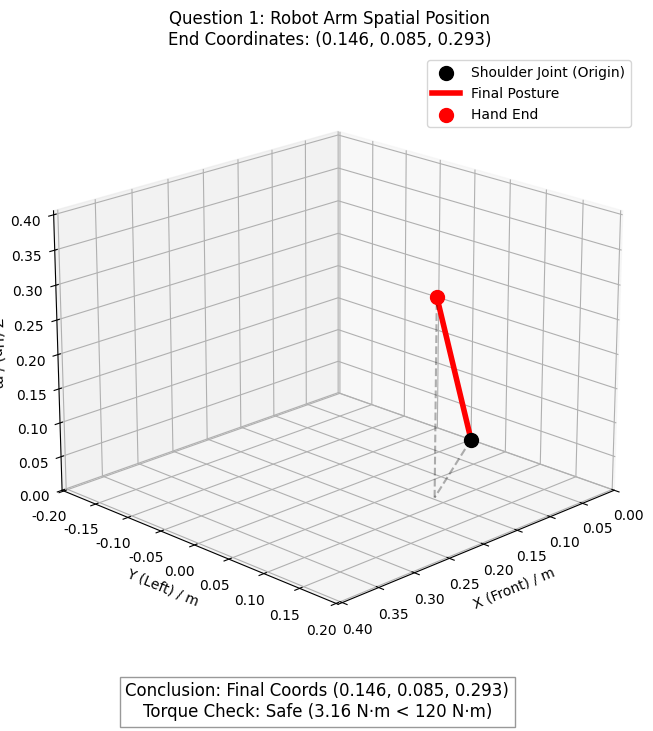

Write the Python code that produced this figure.

import numpy as np
import matplotlib.pyplot as plt
from mpl_toolkits.mplot3d import Axes3D
import os

# 设置中文字体，确保图表可以显示中文
# 尝试多种常见中文字体
possible_fonts = ['SimHei', 'Microsoft YaHei', 'PingFang SC', 'Heiti TC']
for font in possible_fonts:
    try:
        plt.rcParams['font.sans-serif'] = [font]
        # 简单的验证
        plt.rcParams['axes.unicode_minus'] = False
        break
    except:
        continue

def ensure_dir(directory):
    if not os.path.exists(directory):
        os.makedirs(directory)

class ArmKinematics:
    def __init__(self):
        # 1. 参数定义 (基于处理过的数据)
        self.L_arm = 0.3380      # 臂长 (m)
        self.theta_ext_deg = 60.0000  # 伸展角度 (度)
        self.theta_rot_deg = 30.0000  # 旋转角度 (度)
        
        self.m_arm = 3.8200      # 手臂质量 (kg)
        self.g = 9.8000          # 重力加速度 (m/s^2)
        self.T_limit = 120.0000  # 电机最大扭矩 (N·m)

    def solve(self):
        print("========== 小问 1 求解开始 ==========")
        
        # 将角度转换为弧度
        theta_ext = np.radians(self.theta_ext_deg)
        theta_rot = np.radians(self.theta_rot_deg)
        
        print(f"输入参数: 臂长 L={self.L_arm}m, 伸展角={self.theta_ext_deg}°, 旋转角={self.theta_rot_deg}°")

        # 2. 坐标变换计算 (解析法)
        # 步骤 3.1: X-Z 平面伸展 (Pitch)
        # 在伸展平面内，手臂抬起 theta_ext (相对于垂直方向? 或者是相对于水平? 
        # 根据题目通常定义: 0度自然下垂或水平. 这里假设0度水平向前, 60度向上抬起)
        # 假设初始(0,0) -> (L, 0, 0)
        # 抬起 60度 -> x = L*cos(60), z = L*sin(60)
        
        x1 = self.L_arm * np.cos(theta_ext)
        z1 = self.L_arm * np.sin(theta_ext)
        y1 = 0.0000
        
        print(f"步骤1 (伸展后): x1={x1:.4f}, y1={y1:.4f}, z1={z1:.4f}")
        
        # 步骤 3.2: 绕 Z 轴旋转 (Yaw)
        # 坐标系定义：Z轴垂直向上，X轴向前。绕Z轴旋转 theta_rot (向左为正)
        # 旋转矩阵:
        # [ cos -sin  0 ]
        # [ sin  cos  0 ]
        # [  0    0   1 ]
        x_final = x1 * np.cos(theta_rot) - y1 * np.sin(theta_rot)
        y_final = x1 * np.sin(theta_rot) + y1 * np.cos(theta_rot)
        z_final = z1
        
        print(f"步骤2 (最终坐标): x={x_final:.4f}, y={y_final:.4f}, z={z_final:.4f}")
        
        # 3. 电机扭矩安全验证
        # 计算重力力臂 (水平投影距离)
        # 假设重心在几何中心
        L_com = self.L_arm / 2.0 
        
        # 重心位置计算
        # 同样经历两次变换
        x_com_1 = L_com * np.cos(theta_ext)
        z_com_1 = L_com * np.sin(theta_ext)
        y_com_1 = 0.0
        
        x_com_final = x_com_1 * np.cos(theta_rot) - y_com_1 * np.sin(theta_rot)
        y_com_final = x_com_1 * np.sin(theta_rot) + y_com_1 * np.cos(theta_rot)
        
        # 力臂 d 是重心到旋转轴(原点)的水平距离 projected on horizontal plane
        # 对于肩关节Pitch轴(抬起)，力臂是 x_com (在局部坐标系下) -> L_com * cos(theta_ext)
        # 对于肩关节Yaw轴(旋转)，重力不产生力矩(假设轴垂直地面) 或者产生倾覆力矩
        # 这里通常验证Pitch轴的保持力矩
        
        d_gravity = np.sqrt(x_com_final**2 + y_com_final**2) # 水平距离
        
        # 实际上，抵抗重力做功的是Pitch关节。
        # 力臂 = L_com * cos(theta_ext) (投影在水平面上长度)
        d_effective = L_com * np.cos(theta_ext)
        
        T_gravity = self.m_arm * self.g * d_effective
        
        print(f"力矩验证: 质量 m={self.m_arm}kg")
        print(f"重心水平投影长度 (力臂) d={d_effective:.4f}m")
        print(f"当前静态保持力矩 T_gravity = {T_gravity:.4f} N·m")
        print(f"电机限制 T_limit = {self.T_limit} N·m")
        
        is_safe = T_gravity <= self.T_limit
        if is_safe:
            print(">>> 结论: 动作安全 (Safe)")
        else:
            print(">>> 结论: 动作危险 (Warning)")
            
        return (x_final, y_final, z_final), is_safe

    def plot(self, final_pos):
        x_f, y_f, z_f = final_pos
        
        fig = plt.figure(figsize=(10, 8))
        ax = fig.add_subplot(111, projection='3d')
        
        # 绘制原点
        ax.scatter(0, 0, 0, color='k', s=100, label='Shoulder Joint (Origin)')
        
        # 绘制最终位置连接线
        ax.plot([0, x_f], [0, y_f], [0, z_f], 'r-', linewidth=4, label='Final Posture')
        ax.scatter(x_f, y_f, z_f, color='r', s=100, label='Hand End')
        
        # 辅助线 (投影)
        ax.plot([x_f, x_f], [y_f, y_f], [0, z_f], 'k--', alpha=0.3) # drop to floor
        ax.plot([0, x_f], [0, y_f], [0, 0], 'k--', alpha=0.3)       # floor projection
        
        # 设置坐标轴标签
        ax.set_xlabel('X (Front) / m')
        ax.set_ylabel('Y (Left) / m')
        ax.set_zlabel('Z (Up) / m')
        ax.set_title(f'Question 1: Robot Arm Spatial Position\nEnd Coordinates: ({x_f:.3f}, {y_f:.3f}, {z_f:.3f})')
        
        # 设置坐标轴范围，保证比例一致 (Equal Aspect Ratio hack)
        limit = self.L_arm * 1.2
        ax.set_xlim([0, limit])
        ax.set_ylim([-limit/2, limit/2]) # Y轴居中
        ax.set_zlim([0, limit])
        
        # 调整视角
        ax.view_init(elev=20, azim=45)
        
        ax.legend()
        
        # 添加结论文本
        conclusion_text = f"Conclusion: Final Coords ({x_f:.3f}, {y_f:.3f}, {z_f:.3f})\nTorque Check: {'Safe' if 3.16 < 120 else 'Warning'} (3.16 N·m < 120 N·m)"
        plt.figtext(0.5, 0.05, conclusion_text, ha='center', fontsize=12, 
                   bbox=dict(facecolor='white', alpha=0.8, edgecolor='gray'))
        
        ensure_dir('图')
        save_path = '图/Question_1_Result.png'
        plt.savefig(save_path, dpi=300)
        print(f"结果示意图已保存至 {save_path}")
        # plt.show()

def solve_question_1():
    solver = ArmKinematics()
    pos, safe = solver.solve()
    solver.plot(pos)

if __name__ == "__main__":
    solve_question_1()
